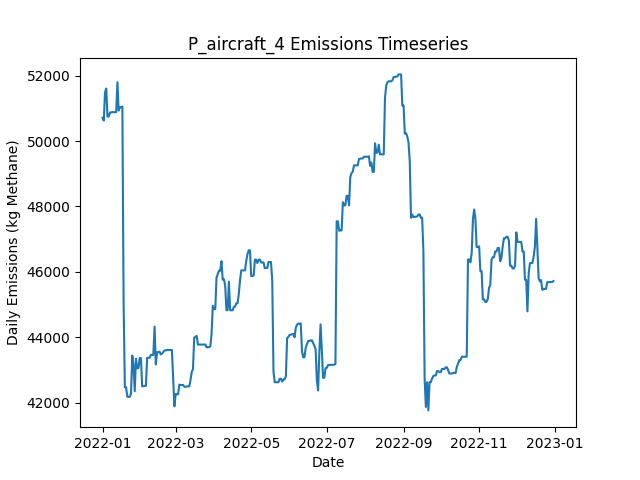

The data file committed next to this chart (first rows):
Date, Daily Emissions (Kg Methane), Daily Mitigable Emissions (Kg Methane), Daily Non-Mitigable Emissions (Kg Methan…, Daily Cost ($), Active Leaks, New Leaks, Leaks Repaired, Leaks Naturally Repaired, Leaks Tagged, Daily Repair Cost ($), Daily Natural Repair Cost ($), aircraft Deployment Cost ($), aircraft Sites flagged for Follow-Up, aircraft Leaks tagged for repair, aircraft Sites Visited, aircraft Travel Time (Minutes), aircraft Survey Time (Minutes), OGI_FU Deployment Cost ($), OGI_FU Sites flagged for Follow-Up, OGI_FU Leaks tagged for repair, OGI_FU Sites Visited, OGI_FU Travel Time (Minutes), OGI_FU Survey Time (Minutes)
2022-01-01, 50712, 8964, 41748, 250, 366, 367, 0, 0, 0.00000, 0.00000, 0.00000, 250, 0, , 10, 20, 10, 0.00000, , 0, 0, 0, 0
2022-01-02, 50627, 8965, 41662, 0.00000, 366, 1, 0, 0, 0.00000, 0.00000, 0.00000, 0.00000, 0, , 0, 0, 0, 0.00000, , 0, 0, 0, 0
2022-01-03, 51491, 8965, 42526, 3000, 367, 1, 0, 0, 167, 0.00000, 0.00000, 0.00000, 10, , 0, 0, 0, 3000, , 167, 9, 360, 1080
2022-01-04, 51608, 8978, 42630, 500, 369, 2, 0, 0, 23, 0.00000, 0.00000, 0.00000, 0, , 0, 0, 0, 500, , 23, 1, 30, 120
2022-01-05, 50750, 8984, 41766, 0.00000, 369, 1, 0, 0, 0.00000, 0.00000, 0.00000, 0.00000, 0, , 0, 0, 0, 0.00000, , 0, 0, 0, 0
2022-01-06, 50751, 8985, 41766, 0.00000, 371, 2, 0, 0, 0.00000, 0.00000, 0.00000, 0.00000, 0, , 0, 0, 0, 0.00000, , 0, 0, 0, 0
2022-01-07, 50876, 9006, 41869, 0.00000, 373, 2, 0, 0, 0.00000, 0.00000, 0.00000, 0.00000, 0, , 0, 0, 0, 0.00000, , 0, 0, 0, 0
2022-01-08, 50878, 9009, 41869, 0.00000, 375, 2, 0, 0, 0.00000, 0.00000, 0.00000, 0.00000, 0, , 0, 0, 0, 0.00000, , 0, 0, 0, 0
2022-01-09, 50887, 9017, 41869, 0.00000, 377, 2, 0, 0, 0.00000, 0.00000, 0.00000, 0.00000, 0, , 0, 0, 0, 0.00000, , 0, 0, 0, 0
2022-01-10, 50885, 9016, 41869, 0.00000, 376, 1, 0, 1, 0.00000, 0.00000, 200, 0.00000, 0, , 0, 0, 0, 0.00000, , 0, 0, 0, 0
2022-01-11, 50885, 9016, 41869, 0.00000, 376, 0, 0, 0, 0.00000, 0.00000, 0.00000, 0.00000, 0, , 0, 0, 0, 0.00000, , 0, 0, 0, 0
2022-01-12, 50885, 9016, 41869, 0.00000, 376, 0, 0, 0, 0.00000, 0.00000, 0.00000, 0.00000, 0, , 0, 0, 0, 0.00000, , 0, 0, 0, 0
2022-01-13, 51799, 9065, 42733, 0.00000, 379, 3, 0, 0, 0.00000, 0.00000, 0.00000, 0.00000, 0, , 0, 0, 0, 0.00000, , 0, 0, 0, 0
2022-01-14, 50935, 9065, 41869, 0.00000, 378, 0, 0, 0, 0.00000, 0.00000, 0.00000, 0.00000, 0, , 0, 0, 0, 0.00000, , 0, 0, 0, 0
2022-01-15, 51038, 9065, 41973, 0.00000, 380, 2, 0, 0, 0.00000, 0.00000, 0.00000, 0.00000, 0, , 0, 0, 0, 0.00000, , 0, 0, 0, 0
2022-01-16, 51038, 9065, 41973, 0.00000, 380, 0, 0, 0, 0.00000, 0.00000, 0.00000, 0.00000, 0, , 0, 0, 0, 0.00000, , 0, 0, 0, 0
2022-01-17, 51056, 9083, 41973, 0.00000, 380, 1, 0, 1, 0.00000, 0.00000, 200, 0.00000, 0, , 0, 0, 0, 0.00000, , 0, 0, 0, 0
2022-01-18, 45070, 3201, 41869, 26800, 244, 0, 134, 1, 0.00000, 26800, 200, 0.00000, 0, , 0, 0, 0, 0.00000, , 0, 0, 0, 0
2022-01-19, 42471, 308.2, 42163, 4400, 222, 1, 22, 1, 0.00000, 4400, 200, 0.00000, 0, , 0, 0, 0, 0.00000, , 0, 0, 0, 0
2022-01-20, 42471, 308.2, 42163, 0.00000, 222, 0, 0, 0, 0.00000, 0.00000, 0.00000, 0.00000, 0, , 0, 0, 0, 0.00000, , 0, 0, 0, 0
2022-01-21, 42178, 308.2, 41869, 0.00000, 221, 0, 0, 0, 0.00000, 0.00000, 0.00000, 0.00000, 0, , 0, 0, 0, 0.00000, , 0, 0, 0, 0
2022-01-22, 42178, 308.2, 41869, 0.00000, 221, 0, 0, 0, 0.00000, 0.00000, 0.00000, 0.00000, 0, , 0, 0, 0, 0.00000, , 0, 0, 0, 0
2022-01-23, 42178, 308.2, 41869, 0.00000, 221, 0, 0, 0, 0.00000, 0.00000, 0.00000, 0.00000, 0, , 0, 0, 0, 0.00000, , 0, 0, 0, 0
2022-01-24, 42281, 308.2, 41973, 0.00000, 222, 1, 0, 0, 0.00000, 0.00000, 0.00000, 0.00000, 0, , 0, 0, 0, 0.00000, , 0, 0, 0, 0
2022-01-25, 43439, 308.2, 43131, 0.00000, 224, 2, 0, 0, 0.00000, 0.00000, 0.00000, 0.00000, 0, , 0, 0, 0, 0.00000, , 0, 0, 0, 0
2022-01-26, 43145, 308.2, 42837, 0.00000, 223, 0, 0, 0, 0.00000, 0.00000, 0.00000, 0.00000, 0, , 0, 0, 0, 0.00000, , 0, 0, 0, 0
2022-01-27, 42349, 375.6, 41973, 0.00000, 224, 2, 0, 0, 0.00000, 0.00000, 0.00000, 0.00000, 0, , 0, 0, 0, 0.00000, , 0, 0, 0, 0
2022-01-28, 43344, 506.9, 42837, 0.00000, 226, 2, 0, 0, 0.00000, 0.00000, 0.00000, 0.00000, 0, , 0, 0, 0, 0.00000, , 0, 0, 0, 0
2022-01-29, 43050, 506.9, 42543, 0.00000, 225, 0, 0, 0, 0.00000, 0.00000, 0.00000, 0.00000, 0, , 0, 0, 0, 0.00000, , 0, 0, 0, 0
2022-01-30, 43054, 510.6, 42543, 0.00000, 225, 1, 0, 1, 0.00000, 0.00000, 200, 0.00000, 0, , 0, 0, 0, 0.00000, , 0, 0, 0, 0
2022-01-31, 43363, 526, 42837, 0.00000, 228, 3, 0, 0, 0.00000, 0.00000, 0.00000, 0.00000, 0, , 0, 0, 0, 0.00000, , 0, 0, 0, 0
2022-02-01, 43360, 523, 42837, 0.00000, 227, 0, 0, 1, 0.00000, 0.00000, 200, 0.00000, 0, , 0, 0, 0, 0.00000, , 0, 0, 0, 0
2022-02-02, 42496, 523.3, 41973, 0.00000, 227, 2, 0, 0, 0.00000, 0.00000, 0.00000, 0.00000, 0, , 0, 0, 0, 0.00000, , 0, 0, 0, 0
2022-02-03, 42505, 532, 41973, 0.00000, 229, 2, 0, 0, 0.00000, 0.00000, 0.00000, 0.00000, 0, , 0, 0, 0, 0.00000, , 0, 0, 0, 0
2022-02-04, 42511, 537.9, 41973, 0.00000, 230, 1, 0, 0, 0.00000, 0.00000, 0.00000, 0.00000, 0, , 0, 0, 0, 0.00000, , 0, 0, 0, 0
2022-02-05, 42511, 537.5, 41973, 0.00000, 229, 0, 0, 1, 0.00000, 0.00000, 200, 0.00000, 0, , 0, 0, 0, 0.00000, , 0, 0, 0, 0
2022-02-06, 43371, 534.2, 42837, 0.00000, 229, 1, 0, 1, 0.00000, 0.00000, 200, 0.00000, 0, , 0, 0, 0, 0.00000, , 0, 0, 0, 0
2022-02-07, 43371, 534.2, 42837, 0.00000, 229, 0, 0, 0, 0.00000, 0.00000, 0.00000, 0.00000, 0, , 0, 0, 0, 0.00000, , 0, 0, 0, 0
2022-02-08, 43371, 534.2, 42837, 0.00000, 229, 0, 0, 0, 0.00000, 0.00000, 0.00000, 0.00000, 0, , 0, 0, 0, 0.00000, , 0, 0, 0, 0
2022-02-09, 43458, 534.2, 42924, 0.00000, 230, 1, 0, 0, 0.00000, 0.00000, 0.00000, 0.00000, 0, , 0, 0, 0, 0.00000, , 0, 0, 0, 0
2022-02-10, 43458, 534.2, 42924, 0.00000, 230, 0, 0, 0, 0.00000, 0.00000, 0.00000, 0.00000, 0, , 0, 0, 0, 0.00000, , 0, 0, 0, 0
2022-02-11, 43461, 537.7, 42924, 0.00000, 231, 1, 0, 0, 0.00000, 0.00000, 0.00000, 0.00000, 0, , 0, 0, 0, 0.00000, , 0, 0, 0, 0
2022-02-12, 44325, 537.7, 43788, 0.00000, 232, 1, 0, 0, 0.00000, 0.00000, 0.00000, 0.00000, 0, , 0, 0, 0, 0.00000, , 0, 0, 0, 0
2022-02-13, 43167, 537.4, 42630, 0.00000, 230, 1, 0, 1, 0.00000, 0.00000, 200, 0.00000, 0, , 0, 0, 0, 0.00000, , 0, 0, 0, 0
2022-02-14, 43541, 1015, 42526, 0.00000, 230, 1, 0, 0, 0.00000, 0.00000, 0.00000, 0.00000, 0, , 0, 0, 0, 0.00000, , 0, 0, 0, 0
2022-02-15, 43540, 1014, 42526, 0.00000, 229, 0, 0, 1, 0.00000, 0.00000, 200, 0.00000, 0, , 0, 0, 0, 0.00000, , 0, 0, 0, 0
2022-02-16, 43560, 1034, 42526, 0.00000, 230, 1, 0, 0, 0.00000, 0.00000, 0.00000, 0.00000, 0, , 0, 0, 0, 0.00000, , 0, 0, 0, 0
2022-02-17, 43474, 1034, 42440, 0.00000, 229, 0, 0, 0, 0.00000, 0.00000, 0.00000, 0.00000, 0, , 0, 0, 0, 0.00000, , 0, 0, 0, 0
2022-02-18, 43498, 1058, 42440, 0.00000, 230, 1, 0, 0, 0.00000, 0.00000, 0.00000, 0.00000, 0, , 0, 0, 0, 0.00000, , 0, 0, 0, 0
2022-02-19, 43545, 1105, 42440, 0.00000, 232, 2, 0, 0, 0.00000, 0.00000, 0.00000, 0.00000, 0, , 0, 0, 0, 0.00000, , 0, 0, 0, 0
2022-02-20, 43591, 1151, 42440, 0.00000, 233, 1, 0, 0, 0.00000, 0.00000, 0.00000, 0.00000, 0, , 0, 0, 0, 0.00000, , 0, 0, 0, 0
2022-02-21, 43600, 1160, 42440, 0.00000, 235, 2, 0, 0, 0.00000, 0.00000, 0.00000, 0.00000, 0, , 0, 0, 0, 0.00000, , 0, 0, 0, 0
2022-02-22, 43609, 1169, 42440, 0.00000, 235, 1, 0, 1, 0.00000, 0.00000, 200, 0.00000, 0, , 0, 0, 0, 0.00000, , 0, 0, 0, 0
2022-02-23, 43609, 1170, 42440, 0.00000, 236, 1, 0, 0, 0.00000, 0.00000, 0.00000, 0.00000, 0, , 0, 0, 0, 0.00000, , 0, 0, 0, 0
2022-02-24, 43609, 1170, 42440, 0.00000, 236, 0, 0, 0, 0.00000, 0.00000, 0.00000, 0.00000, 0, , 0, 0, 0, 0.00000, , 0, 0, 0, 0
2022-02-25, 43609, 1170, 42440, 0.00000, 236, 0, 0, 0, 0.00000, 0.00000, 0.00000, 0.00000, 0, , 0, 0, 0, 0.00000, , 0, 0, 0, 0
2022-02-26, 43610, 1170, 42440, 0.00000, 237, 1, 0, 0, 0.00000, 0.00000, 0.00000, 0.00000, 0, , 0, 0, 0, 0.00000, , 0, 0, 0, 0
2022-02-27, 42747, 1172, 41576, 0.00000, 237, 1, 0, 0, 0.00000, 0.00000, 0.00000, 0.00000, 0, , 0, 0, 0, 0.00000, , 0, 0, 0, 0
2022-02-28, 41883, 1172, 40712, 0.00000, 236, 0, 0, 0, 0.00000, 0.00000, 0.00000, 0.00000, 0, , 0, 0, 0, 0.00000, , 0, 0, 0, 0
2022-03-01, 42264, 1172, 41092, 0.00000, 238, 2, 0, 0, 0.00000, 0.00000, 0.00000, 0.00000, 0, , 0, 0, 0, 0.00000, , 0, 0, 0, 0
... 305 more rows
